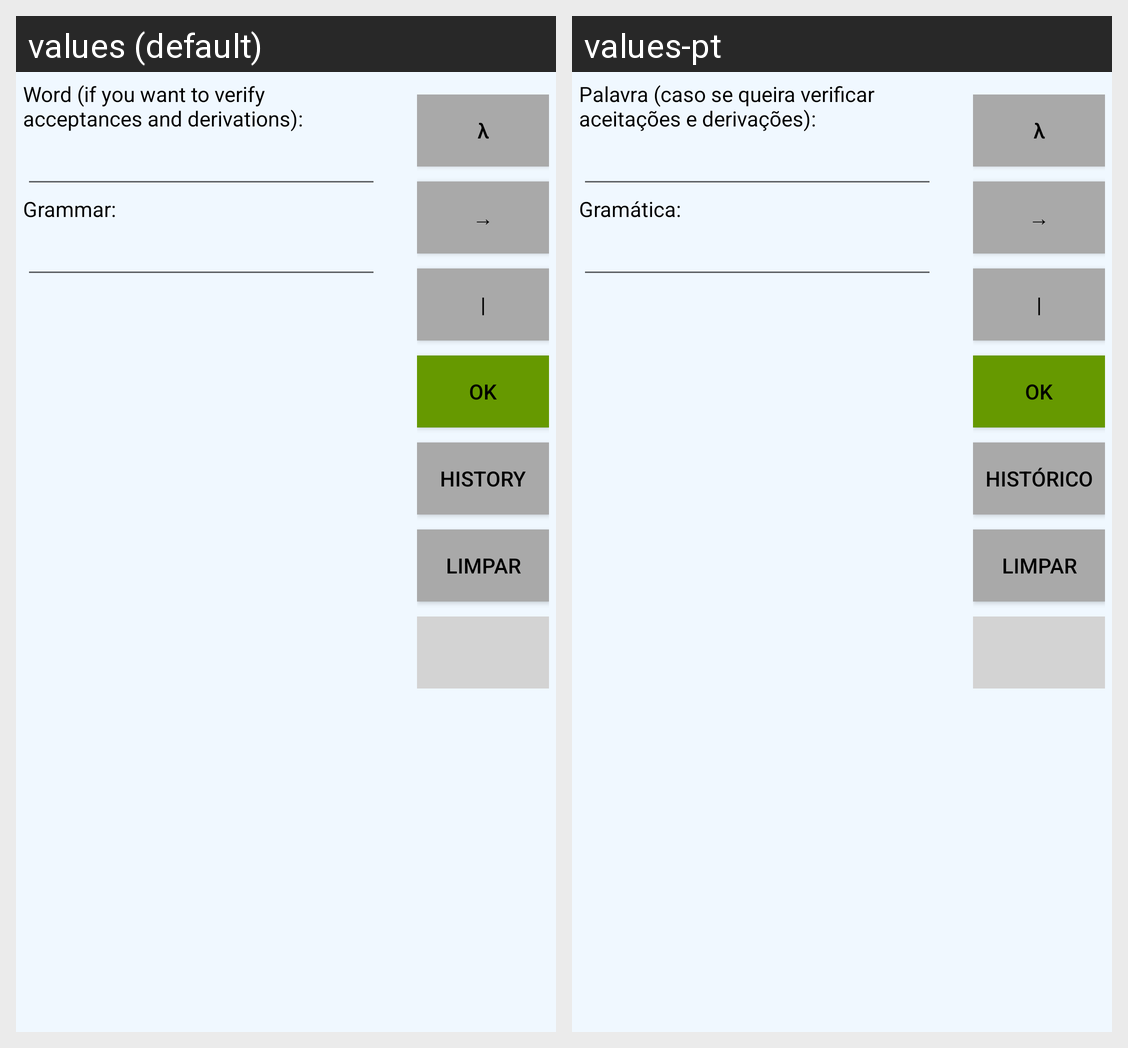

Translations of the strings shown on this Android screen, per locale in the grid:
Android screen res/layout/activity_main.xml rendered under 2 locales, left to right: values (default), values-pt. Device: Nexus 5 (rendered at 1080×1920; each locale shown at half size, 540×960, under a caption strip naming it); theme AppTheme.
Strings drawn on this screen, with the default value and each locale's value (text and hints the layout hard-codes, and strings that could not be matched under every locale, appear in the picture but are not listed):

word_description_grammar
  values: Word (if you want to verify acceptances and derivations):
  values-pt: Palavra (caso se queira verificar aceitações e derivações):

grammar_td
  values: Grammar:
  values-pt: Gramática:

lambda
  values: λ
  values-pt: λ

arrow
  values: →
  values-pt: →

pipe
  values: |
  values-pt: |

ok
  values: OK
  values-pt: OK

history
  values: History
  values-pt: Histórico
